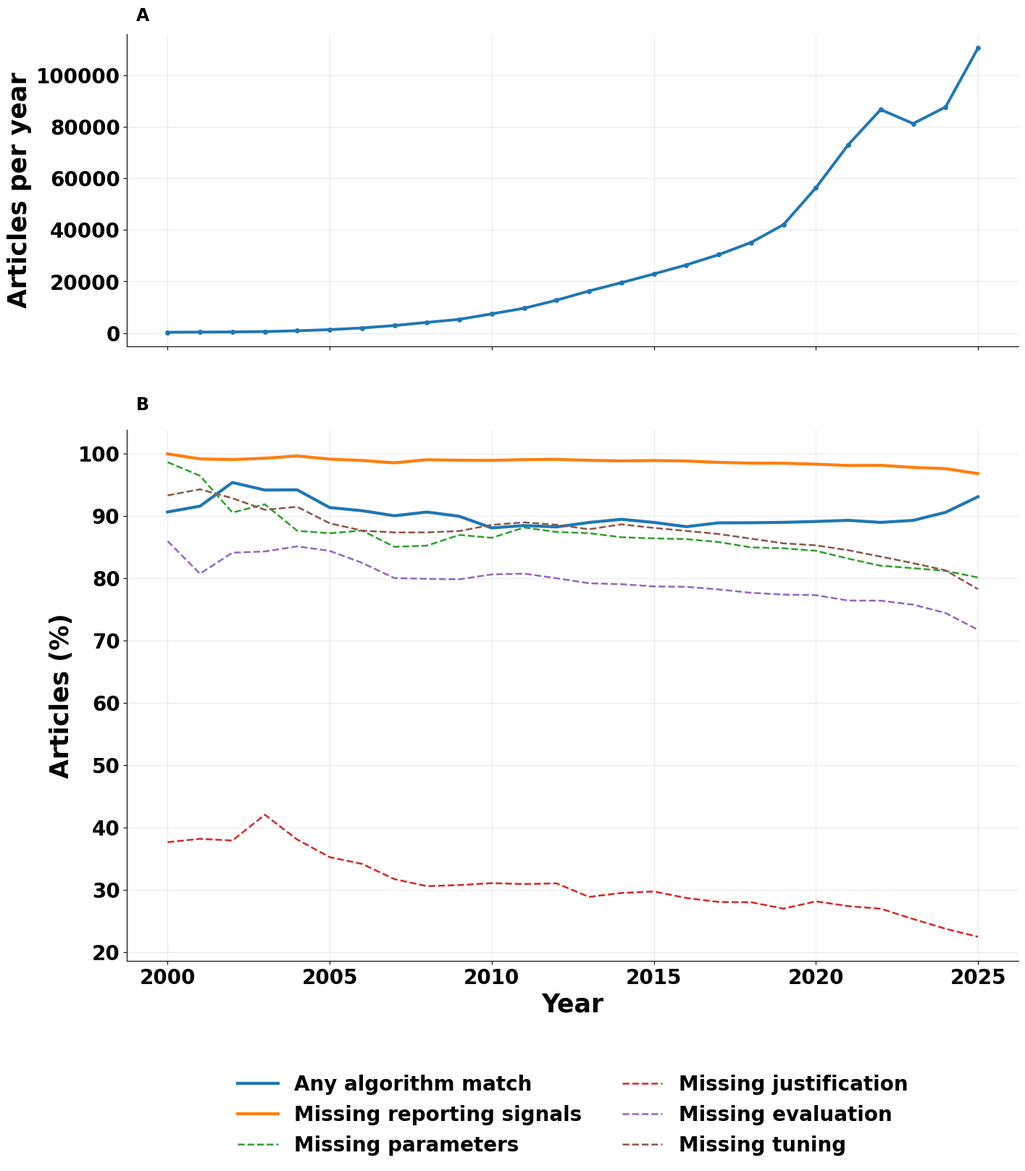

This chart was generated by the following Python code:
from __future__ import annotations
import argparse
import os
import sys
import matplotlib.pyplot as plt

plt.rcParams.update({
    "font.family": "sans-serif",
    "font.sans-serif": ["Arial", "Helvetica", "DejaVu Sans"],
    "font.size": 17,
    "axes.titlesize": 17,
    "axes.labelsize": 17,
    "xtick.labelsize": 17,
    "ytick.labelsize": 17,
    "legend.fontsize": 17,
    "figure.titlesize": 17,
    "pdf.fonttype": 42,
    "ps.fonttype": 42,
})

def parse_args() -> argparse.Namespace:
    parser = argparse.ArgumentParser(
        description="Plot longitudinal RapCluster summary trends from 2000 to 2025."
    )
    parser.add_argument(
        "-o",
        "--output",
        default="rapcluster_longitudinal_summary.png",
        help="Output image path (default: %(default)s)",
    )
    parser.add_argument(
        "--dpi",
        type=int,
        default=300,
        help="Output DPI (default: %(default)s)",
    )
    return parser.parse_args()


def validate_lengths(series: dict[str, list[float]], years: list[int]) -> None:
    n_years = len(years)
    for name, values in series.items():
        if len(values) != n_years:
            raise ValueError(
                f"Series '{name}' has length {len(values)}, expected {n_years}"
            )


def main() -> int:
    args = parse_args()

    years = list(range(2000, 2026))

    total_articles = [
        300, 369, 435, 568, 882, 1310, 1972, 2908, 4132, 5308, 7441, 9616, 12740,
        16321, 19537, 22918, 26414, 30401, 35135, 42034, 56349, 73084, 86707,
        81279, 87698, 110541,
    ]

    any_algorithm_n = [
        272, 338, 415, 535, 831, 1197, 1792, 2619, 3746, 4776, 6556, 8509, 11246,
        14523, 17484, 20395, 23325, 27033, 31249, 37411, 50230, 65284, 77164,
        72595, 79463, 102928,
    ]

    any_algorithm_pct = [
        90.66666666666666, 91.59891598915989, 95.40229885057471, 94.19014084507043,
        94.21768707482994, 91.37404580152672, 90.87221095334685, 90.06189821182944,
        90.65827686350435, 89.97739261492087, 88.1064373068136, 88.4879367720466,
        88.27315541601256, 88.98351816677899, 89.49173363361827, 88.9911859673619,
        88.30544408268342, 88.92141705864938, 88.93980361462928, 89.00176047961175,
        89.14088981170917, 89.32734935143122, 88.99396819172615, 89.31581343274401,
        90.60982006431162, 93.11296261115784,
    ]

    missing_reporting_pct = [
        100.0, 99.1869918699187, 99.08045977011494, 99.29577464788733,
        99.65986394557824, 99.16030534351144, 98.93509127789046, 98.55570839064649,
        99.05614714424009, 98.9638281838734, 98.95175379653273, 99.07445923460898,
        99.11302982731554, 98.95839715703694, 98.86881302144648, 98.92660790644908,
        98.85288104792913, 98.63162395973816, 98.50860964849865, 98.49407622400913,
        98.34247280342153, 98.13091784795577, 98.15701154462731, 97.81862473701695,
        97.625943579101, 96.8247075745651,
    ]

    missing_parameters_pct = [
        98.66666666666667, 96.4769647696477, 90.57471264367815, 91.90140845070422,
        87.64172335600907, 87.25190839694657, 87.67748478701826, 85.07565337001375,
        85.26137463697968, 86.98417483044461, 86.52062894772208, 88.17387687187915,
        87.45682888540031, 87.26793701366362, 86.61309208169115, 86.43249847281525,
        86.30953206632839, 85.84684648531298, 84.98363455244158, 84.84084217538279,
        84.44160499831408, 83.17797328921898, 82.04158983415365, 81.65024287035409,
        81.21279846758283, 80.15578292036131,
    ]

    missing_justification_pct = [
        37.666666666666664, 38.21138211382114, 37.93103448275862, 42.07746478873239,
        38.095238095238095, 35.267175572519086, 34.17849898580122, 31.73933975240715,
        30.614714424007746, 30.78372268274303, 31.097970702862518, 30.949459234608985,
        31.059654631083204, 28.889161203357635, 29.52346829093515, 29.757396980539314,
        28.719618384947376, 28.07506332061445, 28.030453963284475, 27.00147499643146,
        28.174413920388117, 27.405454545454546, 26.991131857180277, 25.338522987733606,
        23.77249196093411, 22.482157393178643,
    ]

    missing_evaluation_pct = [
        86.0, 80.75880758807588, 84.13793103448276, 84.33098591549296,
        85.14739229024943, 84.42748091603053, 82.5050709939148, 80.05495185694635,
        79.93610842207164, 79.85983345893066, 80.64803117860503, 80.77267054804597,
        80.03139717425431, 79.22798848109798, 79.07457644571839, 78.71995811152806,
        78.66131672673582, 78.23755830400315, 77.69531805905792, 77.40686111243279,
        77.31636763740261, 76.45421651319003, 76.43258271984915, 75.79325594532277,
        74.45095669228499, 71.75392396811825,
    ]

    missing_tuning_pct = [
        93.33333333333333, 94.3089430894309, 92.87356321839081, 91.02112676056338,
        91.49659863945578, 88.85496183206106, 87.67748478701826, 87.3796423658872,
        87.39012584704743, 87.60361718161267, 88.60368230130359, 89.00062499999999,
        88.61852329042387, 87.89167354941487, 88.68198802272508, 88.11152805654944,
        87.6345877186333, 87.13529160159206, 86.38793226127807, 85.63543893038968,
        85.31473495447922, 84.53040528569386, 83.50254316503004, 82.45427429053187,
        81.30288033820612, 78.284894287468,
    ]

    percent_series = {
        "Any algorithm match": any_algorithm_pct,
        "Missing reporting signals": missing_reporting_pct,
        "Missing parameters": missing_parameters_pct,
        "Missing justification": missing_justification_pct,
        "Missing evaluation": missing_evaluation_pct,
        "Missing tuning": missing_tuning_pct,
    }

    validate_lengths(
        {
            "total_articles": total_articles,
            "any_algorithm_n": any_algorithm_n,
            **percent_series,
        },
        years,
    )

    fig, (ax1, ax2) = plt.subplots(
        2,
        1,
        figsize=(14, 16),
        sharex=True,
        gridspec_kw={"height_ratios": [1, 1.7]},
        constrained_layout=True,
    )
    
    fig.set_constrained_layout_pads(hspace=0.08, h_pad=0.02, w_pad=0.02)

    ax1.plot(
        years,
        total_articles,
        linewidth=2.8,
        marker="o",
        markersize=4,
        label="Total articles",
    )
    ax1.set_ylabel("Articles per year", fontsize = 25, fontweight="bold", fontname="Arial")
    for label in ax1.get_yticklabels():
        label.set_fontsize(20)
        label.set_fontweight("bold")
        label.set_fontname("Arial")
    #ax1.set_title("Longitudinal summary of clustering-method reporting (2000–2025)")
    ax1.grid(True, alpha=0.25)
    ax1.spines["top"].set_visible(False)
    ax1.spines["right"].set_visible(False)

    ax2.plot(
        years,
        any_algorithm_pct,
        linewidth=3.0,
        label="Any algorithm match",
    )
    ax2.plot(
        years,
        missing_reporting_pct,
        linewidth=3.0,
        label="Missing reporting signals",
    )

    ax2.plot(
        years,
        missing_parameters_pct,
        linewidth=1.8,
        linestyle="--",
        label="Missing parameters",
    )
    ax2.plot(
        years,
        missing_justification_pct,
        linewidth=1.8,
        linestyle="--",
        label="Missing justification",
    )
    ax2.plot(
        years,
        missing_evaluation_pct,
        linewidth=1.8,
        linestyle="--",
        label="Missing evaluation",
    )
    ax2.plot(
        years,
        missing_tuning_pct,
        linewidth=1.8,
        linestyle="--",
        label="Missing tuning",
    )
    ax2.set_xlabel("Year", fontsize = 25, fontweight = "bold", fontname = "Arial")
    ax2.set_ylabel("Articles (%)", fontsize = 25, fontweight = "bold", fontname = "Arial")
    for label in ax2.get_yticklabels():
        label.set_fontsize(20)
        label.set_fontweight("bold")
        label.set_fontname("Arial")
    for label in ax2.get_xticklabels():
        label.set_fontsize(20)
        label.set_fontweight("bold")
        label.set_fontname("Arial")
    ax2.set_xticks(list(range(2000, 2026, 5)))
    ax2.grid(True, alpha=0.25)
    ax2.spines["top"].set_visible(False)
    ax2.spines["right"].set_visible(False)

    ax2.legend(
        loc="upper center",
        bbox_to_anchor=(0.5, -0.18),
        ncol=2,
        frameon=False,
        prop={'size': 20, 'weight': 'bold', 'family': 'Arial'}
    )

    ax1.text(
        0.01,
        1.03,
        "A",
        transform=ax1.transAxes,
        fontsize=17,
        fontweight="bold",
        va="bottom",
    )

    ax2.text(
        0.01,
        1.03,
        "B",
        transform=ax2.transAxes,
        fontsize=17,
        fontweight="bold",
        va="bottom",
    )

    output_dir = os.path.dirname(os.path.abspath(args.output))
    if output_dir and not os.path.exists(output_dir):
        os.makedirs(output_dir, exist_ok=True)

    fig.savefig(args.output, dpi=args.dpi, bbox_inches="tight")
    pdf_output = os.path.splitext(args.output)[0] + ".pdf"
    fig.savefig(pdf_output, bbox_inches="tight")

    plt.close(fig)

    print(f"Saved figure to: {args.output}")
    return 0


if __name__ == "__main__":
    sys.exit(main())
